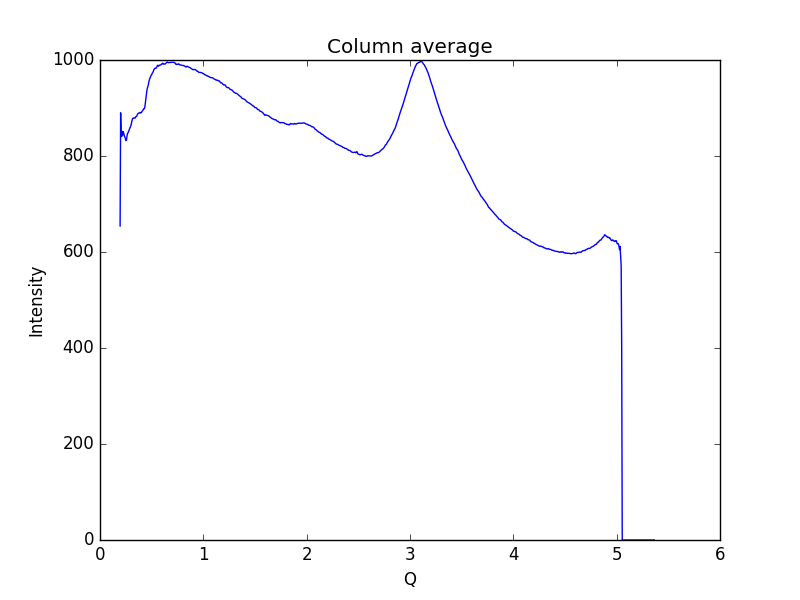

Values plotted in this chart, from the file beside it:
0.19448614755544588, 654.162
0.1997, 889.9
0.2048, 840.3
0.21, 852.1
0.2152, 841.7
0.2204, 845.4
0.2255, 850.6
0.2307, 845.9
0.2359, 841.9
0.2411, 839.5
0.2462, 835.6
0.2514, 832.2
0.2566, 833.7
0.2618, 842.4
0.2669, 847.2
0.2721, 848.6
0.2773, 851.9
0.2825, 854.5
0.2876, 857.7
0.2928, 859.7
0.298, 862.8
0.3032, 867
0.3083, 872.5
0.3135, 876.8
0.3187, 878.8
0.3239, 879
0.329, 878.8
0.3342, 879.1
0.3394, 878.8
0.3446, 881.4
0.3497, 882
0.3549, 882.7
0.3601, 885.3
0.3653, 888
0.3704, 888.8
0.3756, 889.5
0.3808, 890
0.386, 890.9
0.3911, 889.7
0.3963, 889.7
0.4015, 890.8
0.4067, 893
0.4118, 894.4
0.417, 895.6
0.4222, 898.1
0.4274, 898.2
0.4325, 900.9
0.4377, 908.2
0.4429, 918
0.4481, 926.7
0.4532, 935.9
0.4584, 941.4
0.4636, 944.9
0.4688, 949.6
0.4739, 955.5
0.4791, 959.7
0.4843, 962.4
0.4895, 965.7
0.4946, 968
0.4998, 969.1
0.505, 972.4
... 939 more rows
